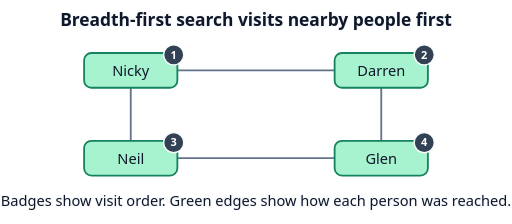
t = 0.00 s
t = 1.02 s: frame unchanged from t = 0.00 s, image omitted
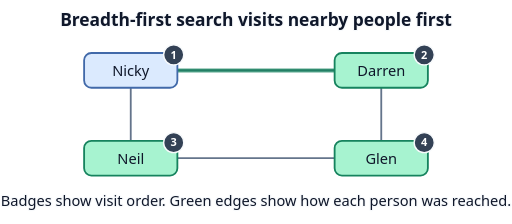
t = 1.32 s
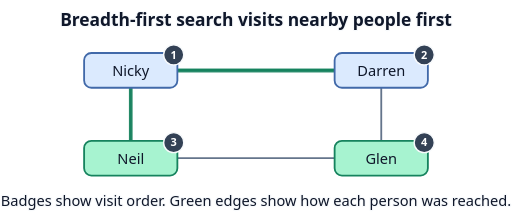
t = 2.49 s
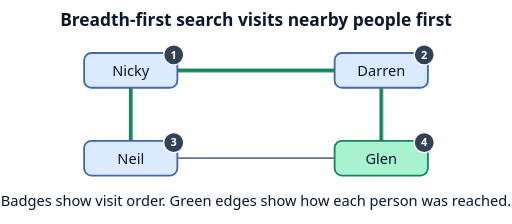
t = 3.66 s
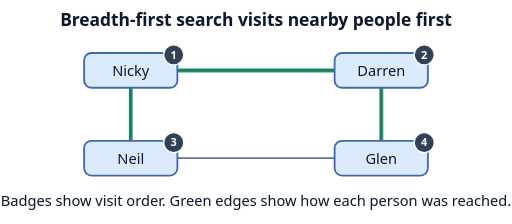
t = 4.83 s

The animated SVG that drew these frames (rendered in a browser with its animation timeline set to each time). Animation: 2 CSS @keyframes rules; one cycle of 6.00 s, repeats indefinitely.

<svg xmlns="http://www.w3.org/2000/svg" width="560" height="245" viewBox="0 0 560 245" role="img" aria-labelledby="title desc">
  <title id="title">Breadth-first search visits nearby people first</title>
  <desc id="desc">The friendship graph stays in place. Numbered badges show the visit order: Nicky, Darren, Neil, Glen.</desc>
  <style>
    text { font: 16px system-ui, sans-serif; text-anchor: middle; fill: #0f172a; }
    .label { paint-order: stroke; stroke: #f8fafc; stroke-width: 3px; stroke-linejoin: round; }
    .heading { font-size: 19px; font-weight: 700; }
    .edge { stroke: #64748b; stroke-width: 2px; }
    .visit-link { stroke: #16835e; stroke-width: 4px; }
    .person { fill: #dbeafe; stroke: #4169a9; stroke-width: 2px; }
    .badge { fill: #334155; stroke: #f8fafc; stroke-width: 1.5px; }
    .number { fill: #fff; font-size: 12px; font-weight: 700; }
    .person { animation: visit 6s var(--delay) infinite backwards; }
    .visit-link { animation: connect 6s var(--delay) infinite backwards; }
    @keyframes visit { 0%, 17% { fill: #a7f3d0; stroke: #16835e; } 22%, 100% { fill: #dbeafe; stroke: #4169a9; } }
    @keyframes connect { 0% { opacity: 0; } 7%, 100% { opacity: 1; } }
    @media (prefers-reduced-motion: reduce) { .person, .visit-link { animation: none; } }
    @media (prefers-color-scheme: dark) {
      .label { fill: #f8fafc; stroke: #111827; }
      .edge { stroke: #b8c7db; }
      .visit-link { stroke: #4ade80; }
    }
  </style>
  <text class="label heading" x="280" y="28">Breadth-first search visits nearby people first</text>
  <path class="edge" d="M143 77 L417 77"/>
  <path class="edge" d="M143 77 L143 173"/>
  <path class="edge" d="M417 77 L417 173"/>
  <path class="edge" d="M143 173 L417 173"/>
  <path class="visit-link" style="--delay:1.1s" d="M143 77 L417 77"/>
  <path class="visit-link" style="--delay:2.2s" d="M143 77 L143 173"/>
  <path class="visit-link" style="--delay:3.3000000000000003s" d="M417 77 L417 173"/>
  <rect class="person" style="--delay:0s" x="92" y="58" width="102" height="38" rx="8"/>
  <text x="143" y="83">Nicky</text>
  <circle class="badge" cx="190" cy="60" r="11"/>
  <text class="number" x="190" y="64">1</text>
  <rect class="person" style="--delay:1.1s" x="366" y="58" width="102" height="38" rx="8"/>
  <text x="417" y="83">Darren</text>
  <circle class="badge" cx="464" cy="60" r="11"/>
  <text class="number" x="464" y="64">2</text>
  <rect class="person" style="--delay:2.2s" x="92" y="154" width="102" height="38" rx="8"/>
  <text x="143" y="179">Neil</text>
  <circle class="badge" cx="190" cy="156" r="11"/>
  <text class="number" x="190" y="160">3</text>
  <rect class="person" style="--delay:3.3000000000000003s" x="366" y="154" width="102" height="38" rx="8"/>
  <text x="417" y="179">Glen</text>
  <circle class="badge" cx="464" cy="156" r="11"/>
  <text class="number" x="464" y="160">4</text>
  <text class="label" x="280" y="225">Badges show visit order. Green edges show how each person was reached.</text>
</svg>
